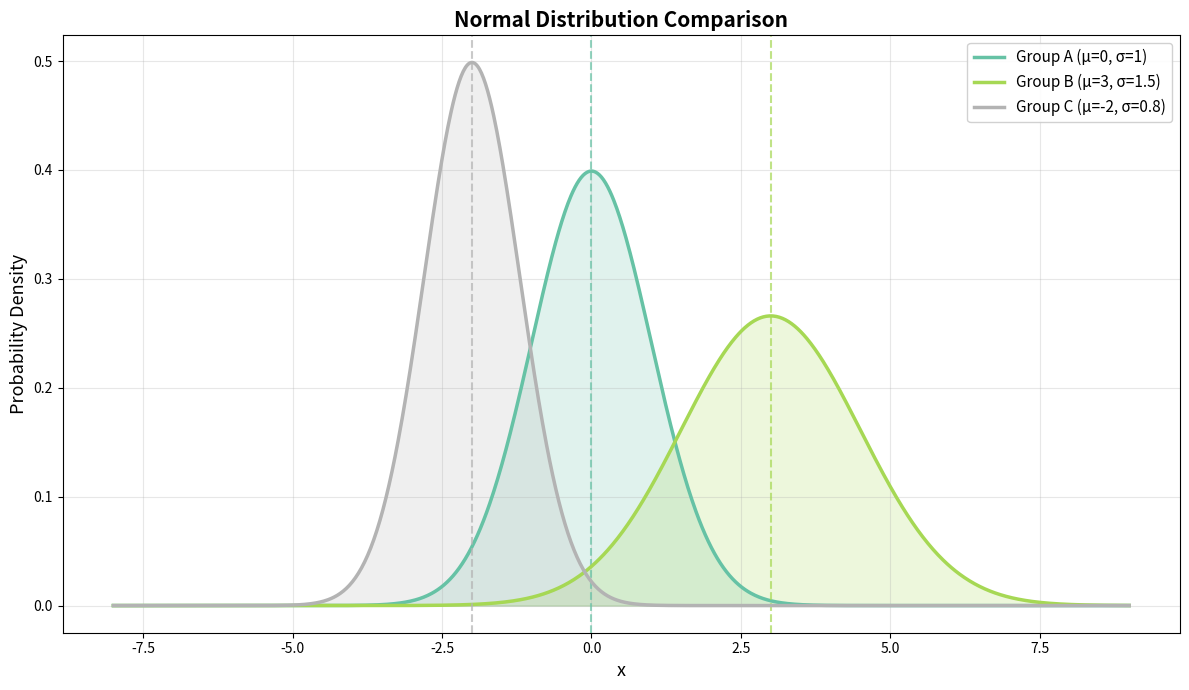

Here is the Python script that generated this plot:
import numpy as np
import matplotlib.pyplot as plt
from scipy.stats import norm

def plot_bell_curves(means, std_devs, x_range=None, filename='bell_curves.pdf'):
    """
    Generate and plot multiple bell curves (normal distributions).
    
    Parameters:
    - means: Dictionary with labels as keys and mean values as values
    - std_devs: Dictionary with labels as keys and std dev values as values
    - x_range: Tuple of (min, max) for x-axis. If None, auto-calculated
    - filename: Name of the PDF file to save (default: 'bell_curves.pdf')
    
    Example:
        means = {'Group A': 0, 'Group B': 2}
        std_devs = {'Group A': 1, 'Group B': 1.5}
        plot_bell_curves(means, std_devs)
    """
    # Validate that both dicts have the same keys
    if set(means.keys()) != set(std_devs.keys()):
        raise ValueError("means and std_devs must have the same keys")
    
    # Calculate x range if not provided
    if x_range is None:
        all_means = list(means.values())
        all_stds = list(std_devs.values())
        x_min = min(all_means) - 4 * max(all_stds)
        x_max = max(all_means) + 4 * max(all_stds)
    else:
        x_min, x_max = x_range
    
    # Generate x values
    x = np.linspace(x_min, x_max, 1000)
    
    # Create the plot
    plt.figure(figsize=(12, 7))
    
    # Color palette for different curves
    colors = plt.cm.Set2(np.linspace(0, 1, len(means)))
    
    # Plot each bell curve
    for idx, (label, mean) in enumerate(means.items()):
        std_dev = std_devs[label]
        y = norm.pdf(x, mean, std_dev)
        
        # Plot the curve
        plt.plot(x, y, linewidth=2.5, label=f'{label} (μ={mean}, σ={std_dev})', 
                color=colors[idx])
        
        # Fill area under the curve with transparency
        plt.fill_between(x, y, alpha=0.2, color=colors[idx])
        
        # Add vertical line at mean
        plt.axvline(mean, color=colors[idx], linestyle='--', 
                   linewidth=1.5, alpha=0.7)
    
    # Labels and title
    plt.xlabel('x', fontsize=13)
    plt.ylabel('Probability Density', fontsize=13)
    plt.title('Normal Distribution Comparison', fontsize=15, fontweight='bold')
    plt.legend(fontsize=11, loc='best', framealpha=0.9)
    plt.grid(True, alpha=0.3)
    
    # Display the plot
    plt.tight_layout()
    
    # Save as PDF
    plt.savefig(filename, format='pdf', bbox_inches='tight', dpi=300)
    print(f"Plot saved as '{filename}'")
    
    plt.show()

# Example usage
if __name__ == "__main__":
    # Example 1: Multiple distributions
    means = {
        'Group A': 0,
        'Group B': 3,
        'Group C': -2
    }
    std_devs = {
        'Group A': 1,
        'Group B': 1.5,
        'Group C': 0.8
    }
    plot_bell_curves(means, std_devs, filename='multiple_distributions.pdf')
    
    # Example 2: Comparing test scores
    # means = {
    #     'Class 1': 75,
    #     'Class 2': 82,
    #     'Class 3': 70
    # }
    # std_devs = {
    #     'Class 1': 10,
    #     'Class 2': 8,
    #     'Class 3': 12
    # }
    # plot_bell_curves(means, std_devs, x_range=(40, 110), 
    #                  filename='test_scores.pdf')